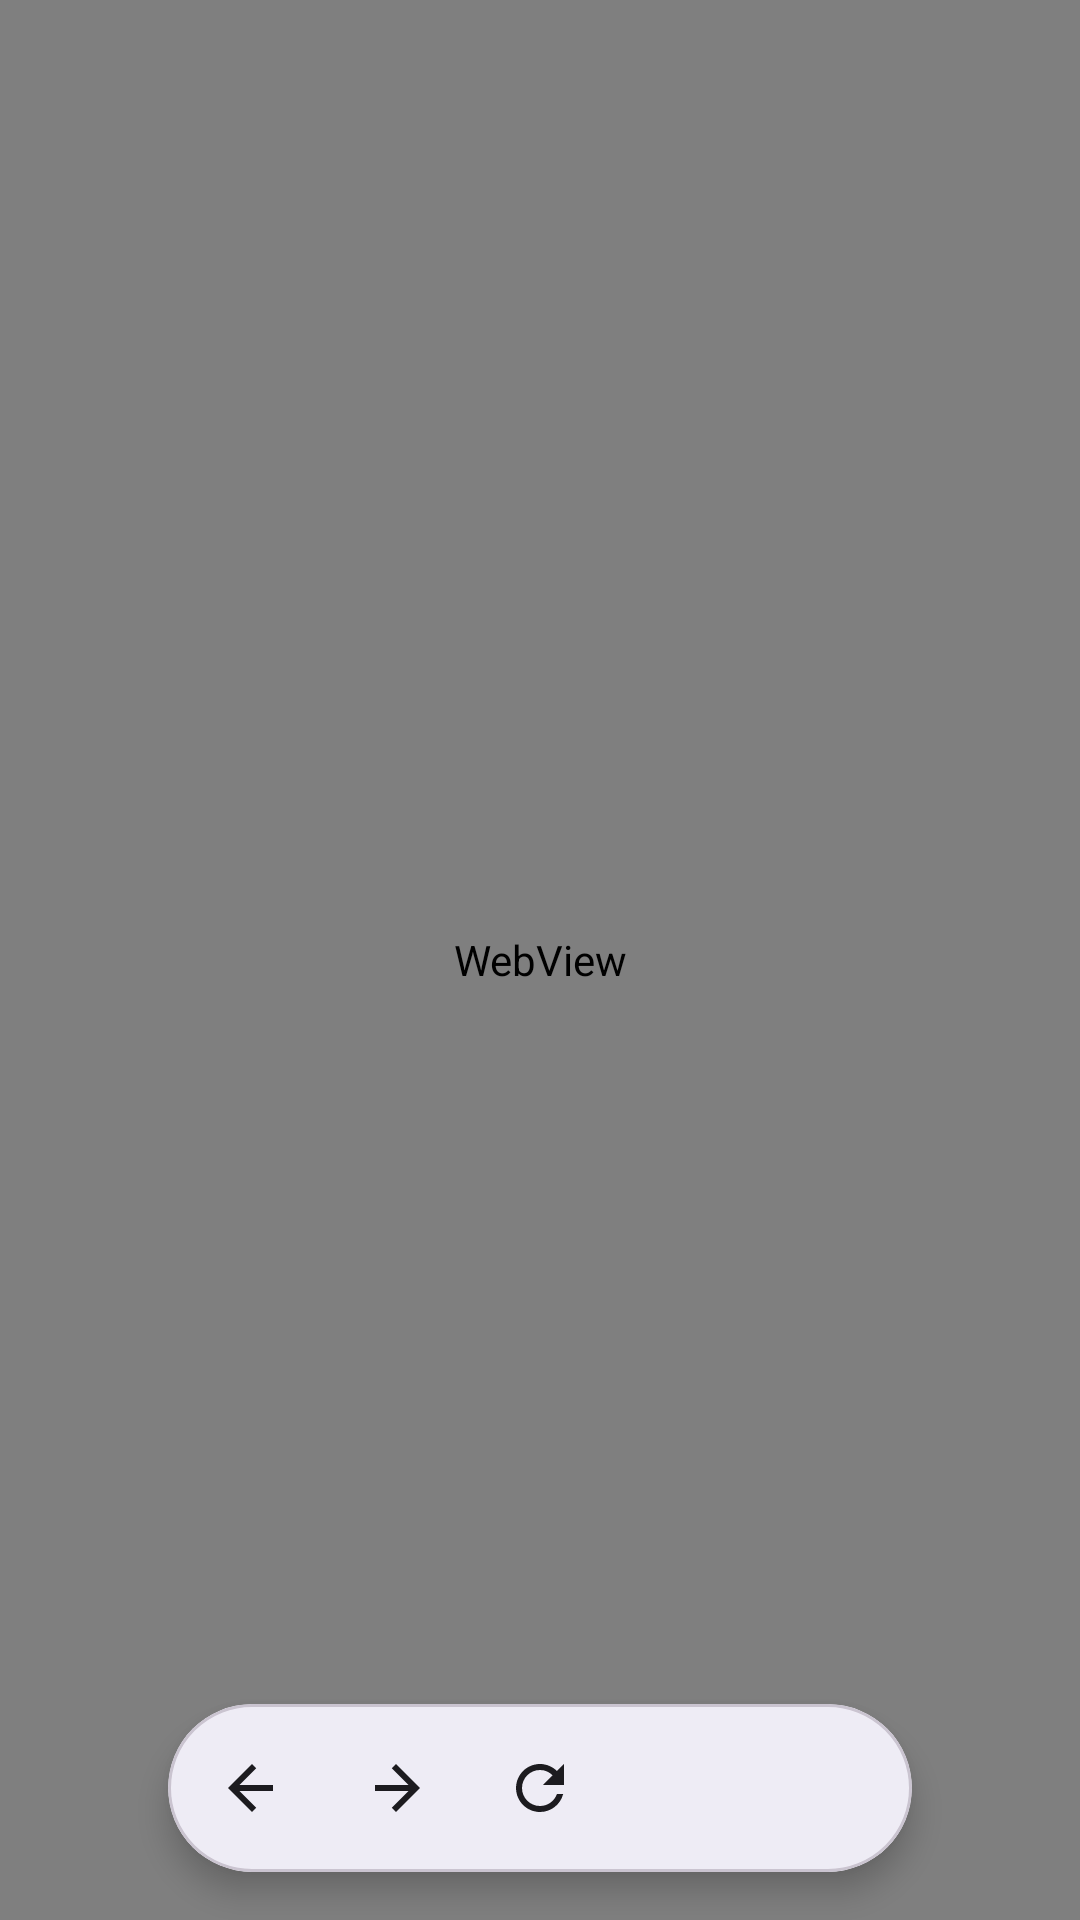

Layout XML and referenced resources for this Android screen:
<!-- AndroidManifest.xml: application theme Theme.RiftedReader -->
<!-- res/layout/fragment_calibre_web.xml -->
<?xml version="1.0" encoding="utf-8"?>
<FrameLayout xmlns:android="http://schemas.android.com/apk/res/android"
    xmlns:app="http://schemas.android.com/apk/res-auto"
    xmlns:tools="http://schemas.android.com/tools"
    android:id="@+id/calibreWebRoot"
    android:layout_width="match_parent"
    android:layout_height="match_parent"
    tools:context=".ui.calibre.CalibreWebFragment">

    <WebView
        android:id="@+id/calibreWebView"
        android:layout_width="match_parent"
        android:layout_height="match_parent" />

    <com.google.android.material.progressindicator.LinearProgressIndicator
        android:id="@+id/pageProgress"
        android:layout_width="match_parent"
        android:layout_height="wrap_content"
        android:visibility="gone"
        tools:progress="50"
        tools:visibility="visible" />

    <com.google.android.material.card.MaterialCardView
        android:id="@+id/errorCard"
        android:layout_width="match_parent"
        android:layout_height="wrap_content"
        android:layout_gravity="center"
        android:layout_margin="24dp"
        android:visibility="gone"
        app:cardElevation="4dp"
        tools:visibility="visible">

        <LinearLayout
            android:layout_width="match_parent"
            android:layout_height="wrap_content"
            android:orientation="vertical"
            android:padding="24dp">

            <TextView
                android:id="@+id/errorTitle"
                android:layout_width="match_parent"
                android:layout_height="wrap_content"
                android:text="@string/calibre_web_error_title"
                android:textAppearance="@style/TextAppearance.Material3.HeadlineSmall" />

            <TextView
                android:id="@+id/errorUrl"
                android:layout_width="match_parent"
                android:layout_height="wrap_content"
                android:layout_marginTop="12dp"
                android:textAppearance="@style/TextAppearance.Material3.BodyMedium"
                tools:text="http://192.168.1.100:8083" />

            <TextView
                android:id="@+id/errorDescription"
                android:layout_width="match_parent"
                android:layout_height="wrap_content"
                android:layout_marginTop="8dp"
                android:textAppearance="@style/TextAppearance.Material3.BodyMedium"
                tools:text="net::ERR_CONNECTION_REFUSED" />

            <LinearLayout
                android:layout_width="match_parent"
                android:layout_height="wrap_content"
                android:layout_marginTop="16dp"
                android:gravity="end"
                android:orientation="horizontal">

                <com.google.android.material.button.MaterialButton
                    android:id="@+id/retryButton"
                    style="@style/Widget.Material3.Button.TextButton"
                    android:layout_width="wrap_content"
                    android:layout_height="wrap_content"
                    android:text="@string/retry" />

                <com.google.android.material.button.MaterialButton
                    android:id="@+id/settingsButton"
                    android:layout_width="wrap_content"
                    android:layout_height="wrap_content"
                    android:layout_marginStart="8dp"
                    android:text="@string/nav_settings" />
            </LinearLayout>
        </LinearLayout>
    </com.google.android.material.card.MaterialCardView>

    <com.google.android.material.card.MaterialCardView
        android:id="@+id/navigationOverlay"
        android:layout_width="wrap_content"
        android:layout_height="wrap_content"
        android:layout_gravity="bottom|center_horizontal"
        android:layout_margin="16dp"
        app:cardCornerRadius="28dp"
        app:cardElevation="6dp">

        <LinearLayout
            android:layout_width="wrap_content"
            android:layout_height="wrap_content"
            android:gravity="center"
            android:orientation="horizontal"
            android:padding="4dp">

            <ImageButton
                android:id="@+id/backButton"
                android:layout_width="48dp"
                android:layout_height="48dp"
                android:background="?attr/selectableItemBackgroundBorderless"
                android:contentDescription="@string/calibre_web_back"
                android:src="@drawable/ic_arrow_back_24"
                android:tint="?attr/colorOnSurface" />

            <ImageButton
                android:id="@+id/forwardButton"
                android:layout_width="48dp"
                android:layout_height="48dp"
                android:background="?attr/selectableItemBackgroundBorderless"
                android:contentDescription="@string/calibre_web_forward"
                android:src="@drawable/ic_arrow_forward_24"
                android:tint="?attr/colorOnSurface" />

            <ImageButton
                android:id="@+id/refreshButton"
                android:layout_width="48dp"
                android:layout_height="48dp"
                android:background="?attr/selectableItemBackgroundBorderless"
                android:contentDescription="@string/calibre_web_refresh"
                android:src="@drawable/ic_refresh_24"
                android:tint="?attr/colorOnSurface" />

            <ImageButton
                android:id="@+id/homeButton"
                android:layout_width="48dp"
                android:layout_height="48dp"
                android:background="?attr/selectableItemBackgroundBorderless"
                android:contentDescription="@string/calibre_web_home"
                android:src="@drawable/ic_home_24"
                android:tint="?attr/colorOnSurface" />

            <FrameLayout
                android:layout_width="48dp"
                android:layout_height="48dp">

                <ImageButton
                    android:id="@+id/downloadsButton"
                    android:layout_width="48dp"
                    android:layout_height="48dp"
                    android:background="?attr/selectableItemBackgroundBorderless"
                    android:contentDescription="@string/calibre_web_downloads"
                    android:src="@drawable/ic_download_24"
                    android:tint="?attr/colorOnSurface" />

                <TextView
                    android:id="@+id/downloadBadge"
                    android:layout_width="20dp"
                    android:layout_height="20dp"
                    android:layout_gravity="top|end"
                    android:background="@drawable/download_badge_background"
                    android:gravity="center"
                    android:textColor="?attr/colorOnError"
                    android:textSize="12sp"
                    android:visibility="gone"
                    tools:text="2"
                    tools:visibility="visible" />
            </FrameLayout>
        </LinearLayout>
    </com.google.android.material.card.MaterialCardView>

    <LinearLayout
        android:id="@+id/setupView"
        android:layout_width="match_parent"
        android:layout_height="match_parent"
        android:gravity="center"
        android:orientation="vertical"
        android:padding="32dp"
        android:visibility="gone">

        <TextView
            android:id="@+id/setupTitle"
            android:layout_width="wrap_content"
            android:layout_height="wrap_content"
            android:text="@string/calibre_web_setup_title"
            android:textAlignment="center"
            android:textAppearance="@style/TextAppearance.Material3.HeadlineSmall" />

        <TextView
            android:id="@+id/setupDescription"
            android:layout_width="wrap_content"
            android:layout_height="wrap_content"
            android:layout_marginTop="8dp"
            android:text="@string/calibre_web_setup_description"
            android:textAlignment="center"
            android:textAppearance="@style/TextAppearance.Material3.BodyMedium" />

        <com.google.android.material.button.MaterialButton
            android:id="@+id/setupSettingsButton"
            android:layout_width="wrap_content"
            android:layout_height="wrap_content"
            android:layout_marginTop="16dp"
            android:text="@string/calibre_setup_button" />
    </LinearLayout>
</FrameLayout>
<!-- resources referenced by this layout -->
<resources>
  <!-- drawable ic_arrow_back_24 (drawable) -->
  <?xml version="1.0" encoding="utf-8"?>
  <vector xmlns:android="http://schemas.android.com/apk/res/android"
      android:width="24dp"
      android:height="24dp"
      android:viewportWidth="24"
      android:viewportHeight="24">
      <path
          android:fillColor="#FFFFFFFF"
          android:pathData="M19,11H7.83l5.58,-5.59L12,4l-8,8 8,8 1.41,-1.41L7.83,13H19v-2z" />
  </vector>
  <!-- drawable ic_arrow_forward_24 (drawable) -->
  <?xml version="1.0" encoding="utf-8"?>
  <vector xmlns:android="http://schemas.android.com/apk/res/android"
      android:width="24dp"
      android:height="24dp"
      android:viewportWidth="24"
      android:viewportHeight="24">
      <path
          android:fillColor="#FFFFFFFF"
          android:pathData="M5,13h11.17l-5.58,5.59L12,20l8,-8 -8,-8 -1.41,1.41L16.17,11H5v2z" />
  </vector>
  <!-- drawable ic_refresh_24 (drawable) -->
  <?xml version="1.0" encoding="utf-8"?>
  <vector xmlns:android="http://schemas.android.com/apk/res/android"
      android:width="24dp"
      android:height="24dp"
      android:viewportWidth="24"
      android:viewportHeight="24">
      <path
          android:fillColor="#FFFFFFFF"
          android:pathData="M17.65,6.35C16.2,4.9 14.21,4 12,4c-4.42,0 -7.99,3.58 -7.99,8s3.57,8 7.99,8c3.73,0 6.84,-2.55 7.73,-6h-2.08c-0.82,2.33 -3.04,4 -5.65,4c-3.31,0 -6,-2.69 -6,-6s2.69,-6 6,-6c1.66,0 3.14,0.69 4.22,1.78L13,11h7V4z" />
  </vector>
  <string name="calibre_setup_button">Set up Calibre</string>
  <string name="calibre_web_back">Back</string>
  <string name="calibre_web_downloads">Downloads</string>
  <string name="calibre_web_error_title">Could not reach Calibre-Web</string>
  <string name="calibre_web_forward">Forward</string>
  <string name="calibre_web_home">Home</string>
  <string name="calibre_web_refresh">Refresh</string>
  <string name="calibre_web_setup_description">Access your Calibre-Web library through an integrated browser to read and download your books.</string>
  <string name="calibre_web_setup_title">Calibre-Web</string>
  <string name="nav_settings">Settings</string>
  <string name="retry">Retry</string>
  <style name="Theme.RiftedReader" parent="Base.Theme.RiftedReader" />
  <color name="primary">#6750A4</color>
  <color name="white">#FFFFFF</color>
  <color name="primary_dark">#4F378B</color>
  <color name="primary_light">#EADDFF</color>
  <color name="secondary">#625B71</color>
  <color name="secondary_light">#E8DEF8</color>
  <color name="surface_light">#FFFFFF</color>
  <color name="text_primary_light">#1C1B1F</color>
  <color name="surface_variant_light">#E7E0EC</color>
  <color name="text_secondary_light">#49454F</color>
  <color name="surface_container_light">#F3EDF7</color>
  <color name="background_light">#F8F9FA</color>
  <style name="Widget.RiftedReader.Toolbar" parent="Widget.Material3.Toolbar">
          <item name="titleTextColor">@color/toolbar_text</item>
          <item name="subtitleTextColor">#EADDFF</item>
          <item name="navigationIconTint">@color/toolbar_text</item>
      </style>
  <style name="Widget.RiftedReader.BottomNavigationView" parent="Widget.Material3.BottomNavigationView">
          <item name="itemIconTint">@color/bottom_nav_item_tint</item>
          <item name="itemTextColor">@color/bottom_nav_item_tint</item>
          <item name="android:background">@color/app_surface</item>
      </style>
  <color name="toolbar_text">#FFFFFF</color>
  <color name="app_surface">@color/surface_light</color>
</resources>
